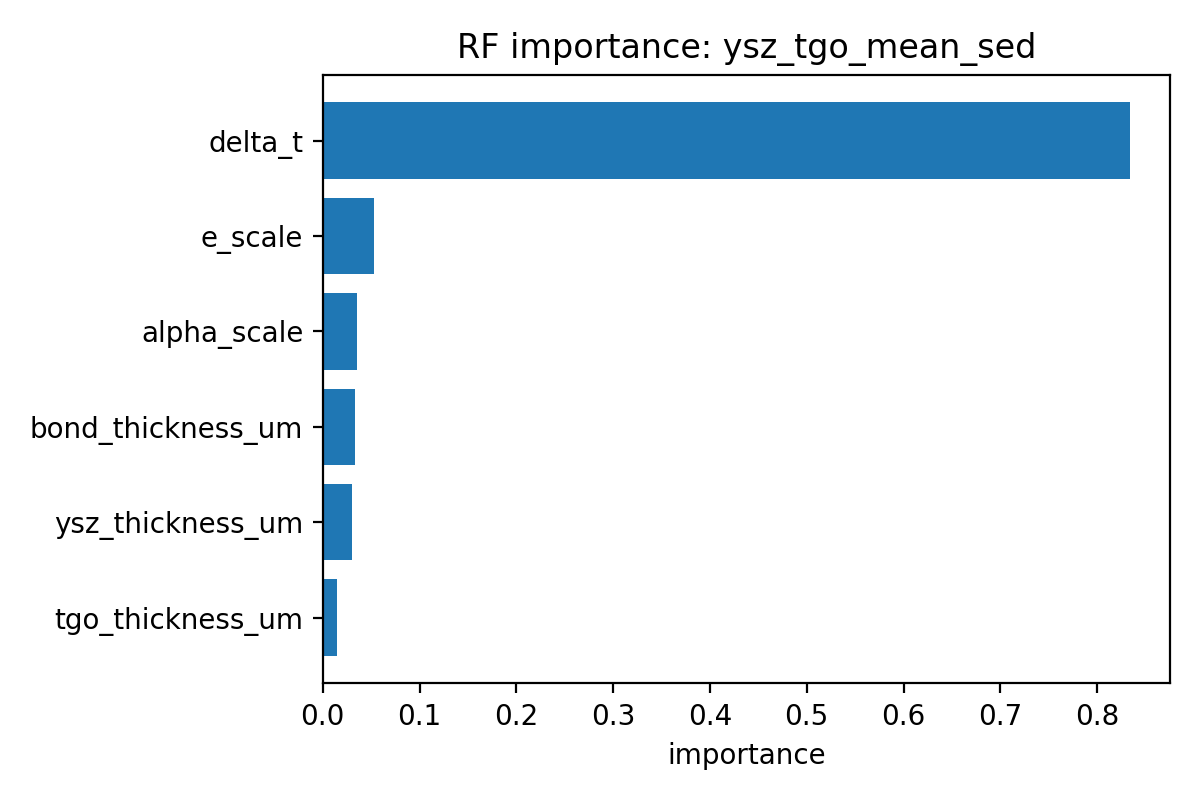

The data file committed next to this chart (first rows):
feature, importance
delta_t, 0.8335
e_scale, 0.05249
alpha_scale, 0.03498
bond_thickness_um, 0.03384
ysz_thickness_um, 0.03044
tgo_thickness_um, 0.0147
